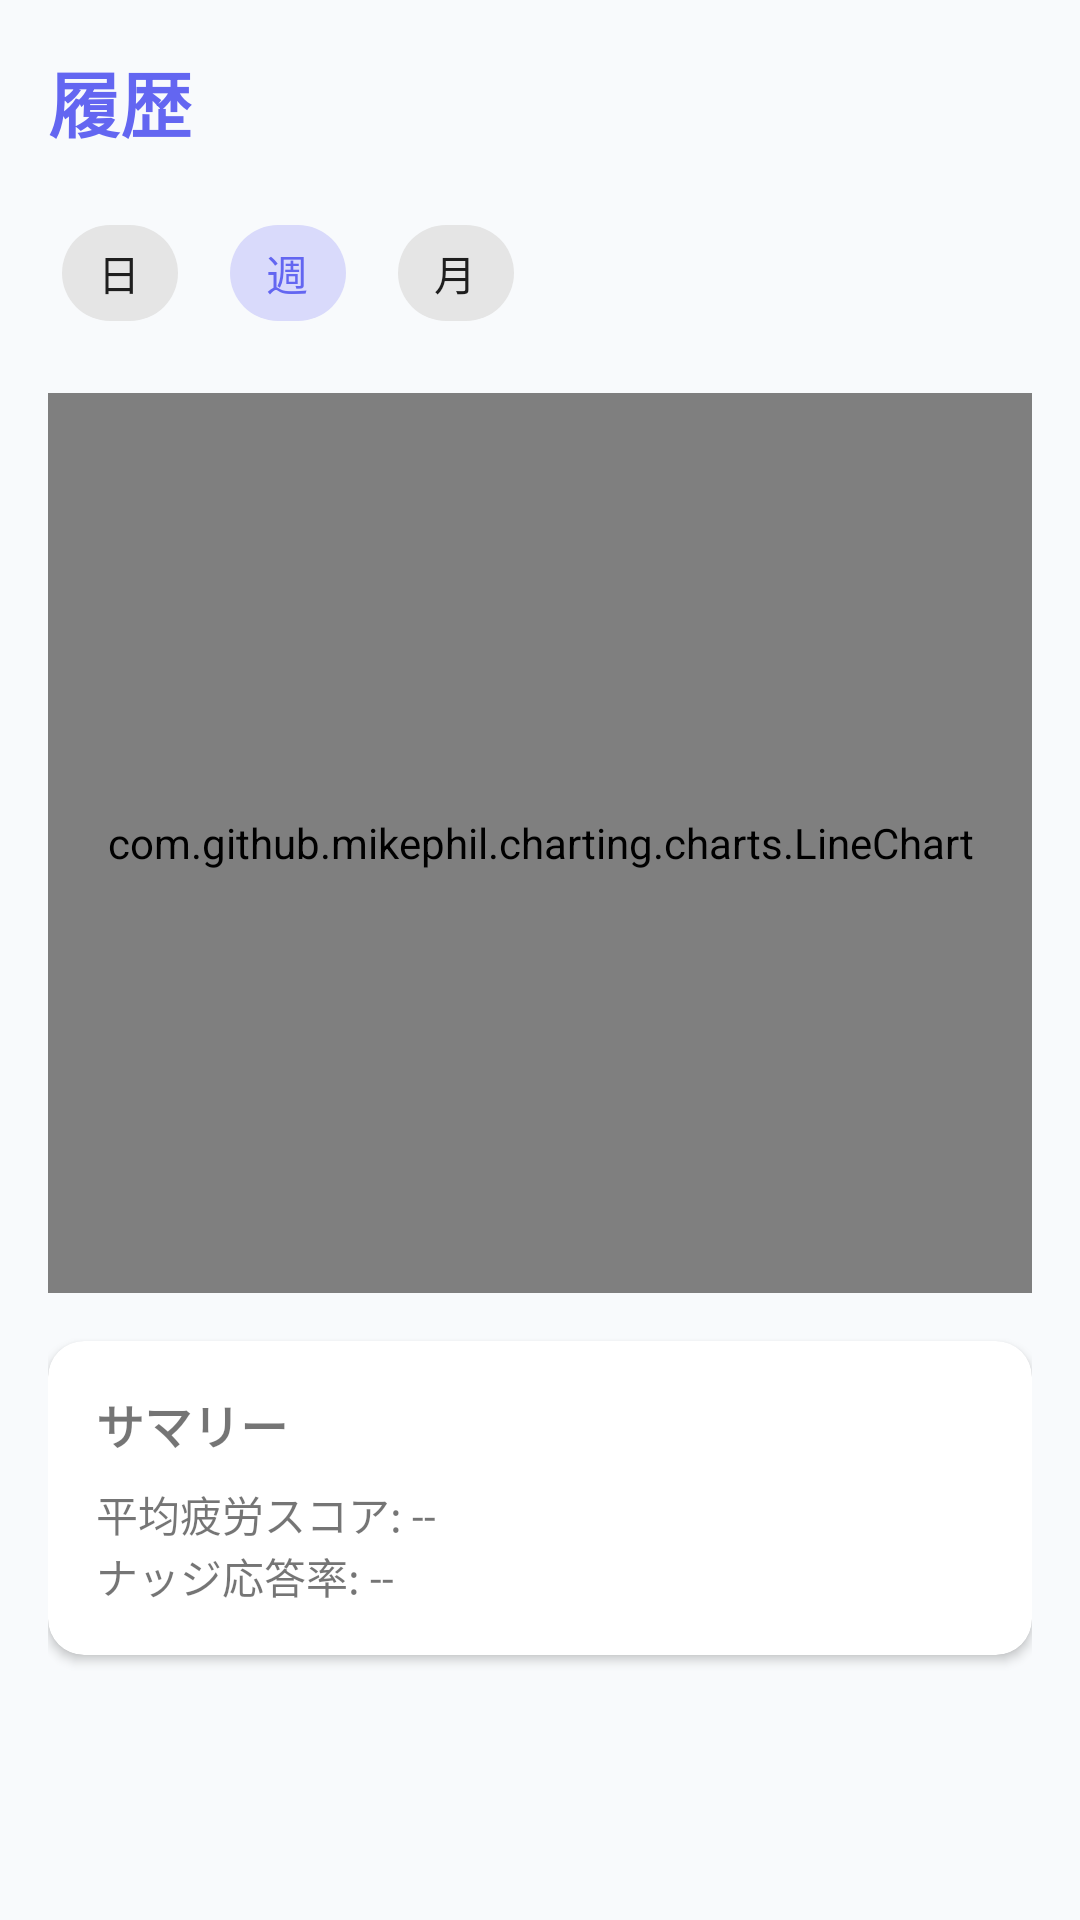

Reconstruct the res/layout file that produces this screen, plus the resources it refers to.
<!-- AndroidManifest.xml: application theme Theme.Nimura -->
<!-- res/layout/fragment_history.xml -->
<?xml version="1.0" encoding="utf-8"?>
<LinearLayout
    xmlns:android="http://schemas.android.com/apk/res/android"
    android:layout_width="match_parent"
    android:layout_height="match_parent"
    android:orientation="vertical"
    android:padding="16dp"
    android:background="@color/background">

    <TextView
        android:layout_width="wrap_content"
        android:layout_height="wrap_content"
        android:text="履歴"
        android:textSize="24sp"
        android:textStyle="bold"
        android:textColor="@color/primary"
        android:layout_marginBottom="16dp" />

    <com.google.android.material.chip.ChipGroup
        android:id="@+id/chipGroupPeriod"
        android:layout_width="match_parent"
        android:layout_height="wrap_content"
        android:layout_marginBottom="16dp"
        app:singleSelection="true"
        xmlns:app="http://schemas.android.com/apk/res-auto">

        <com.google.android.material.chip.Chip
            android:id="@+id/chipDay"
            android:layout_width="wrap_content"
            android:layout_height="wrap_content"
            android:text="日"
            style="@style/Widget.MaterialComponents.Chip.Choice" />

        <com.google.android.material.chip.Chip
            android:id="@+id/chipWeek"
            android:layout_width="wrap_content"
            android:layout_height="wrap_content"
            android:text="週"
            android:checked="true"
            style="@style/Widget.MaterialComponents.Chip.Choice" />

        <com.google.android.material.chip.Chip
            android:id="@+id/chipMonth"
            android:layout_width="wrap_content"
            android:layout_height="wrap_content"
            android:text="月"
            style="@style/Widget.MaterialComponents.Chip.Choice" />
    </com.google.android.material.chip.ChipGroup>

    <com.github.mikephil.charting.charts.LineChart
        android:id="@+id/chartFatigue"
        android:layout_width="match_parent"
        android:layout_height="300dp"
        android:layout_marginBottom="16dp" />

    <com.google.android.material.card.MaterialCardView
        android:layout_width="match_parent"
        android:layout_height="wrap_content"
        app:cardCornerRadius="12dp"
        app:cardElevation="2dp"
        xmlns:app="http://schemas.android.com/apk/res-auto">

        <LinearLayout
            android:layout_width="match_parent"
            android:layout_height="wrap_content"
            android:orientation="vertical"
            android:padding="16dp">

            <TextView
                android:layout_width="wrap_content"
                android:layout_height="wrap_content"
                android:text="サマリー"
                android:textSize="16sp"
                android:textStyle="bold"
                android:layout_marginBottom="8dp" />

            <TextView
                android:id="@+id/textSummaryAvg"
                android:layout_width="wrap_content"
                android:layout_height="wrap_content"
                android:text="平均疲労スコア: --"
                android:textSize="14sp" />

            <TextView
                android:id="@+id/textSummaryNudge"
                android:layout_width="wrap_content"
                android:layout_height="wrap_content"
                android:text="ナッジ応答率: --"
                android:textSize="14sp" />
        </LinearLayout>
    </com.google.android.material.card.MaterialCardView>

</LinearLayout>
<!-- resources referenced by this layout -->
<resources>
  <color name="background">#F8FAFC</color>
  <color name="primary">#6366F1</color>
  <style name="Theme.Nimura" parent="Theme.MaterialComponents.Light.NoActionBar">
          <item name="colorPrimary">@color/primary</item>
          <item name="colorPrimaryDark">@color/primary_dark</item>
          <item name="colorAccent">@color/primary</item>
          <item name="android:windowBackground">@color/background</item>
      </style>
  <color name="primary_dark">#4F46E5</color>
</resources>
